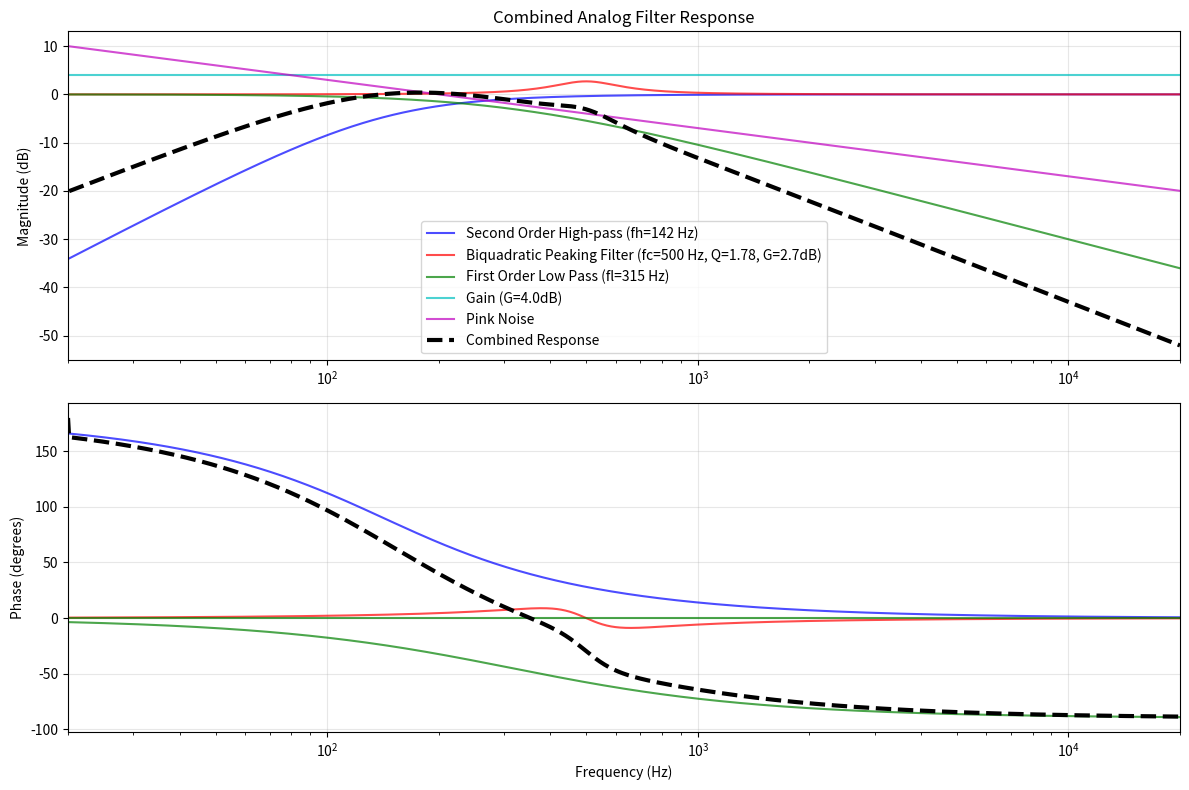

The matplotlib source for this figure:
import numpy as np
import matplotlib.pyplot as plt
from scipy import signal

# Create frequency vector in Hz
f = np.logspace(np.log10(20), np.log10(20000), 1000)  # 0.1 to 1000 Hz
w = 2 * np.pi * f  # Convert to rad/s for scipy.signal.freqs

# Second order high-pass filter
# resonant frequency fh= 142 Hz Q = 0.58
fh = 142  # Hz
Q1 = 0.58
fac = 1.0 / (2*np.pi*fh)
num1, den1 = [fac**2, 0.0, 0.0], [fac**2, fac/Q1, 1.0]

#Biquadratic peaking filter
# Centre frequency fc = 500 Hz Q = 1.78 Gain g = 2.7 dB
gain2 = 2.7
Q2 = 1.78
fc = 500
GainFac2 = 10**(gain2 / 20)
W = 2.0*np.asinh(1.0/(2.0*Q2))/np.log(2)
w0 = 2.0*np.pi*fc
dW = w0*(2**(W/2)-2**(-(W/2)))
A = dW*np.sqrt(1/GainFac2)
B = GainFac2*A
num2, den2 = [1.0, B, w0**2], [1.0, A, w0**2]


# First order low-pass filter
# Turnover frequency f l = 315 Hz
fl = 315
num3, den3 = [1], [1.0 / (2*np.pi*fl), 1.0]

# Gain
gain4 = 4.0
GainFac4 = 10**(gain4/20)
num4, den4 = [GainFac4], [1.0]

# Get individual responses
w1, h1 = signal.freqs(num1, den1, w)
w2, h2 = signal.freqs(num2, den2, w)
w3, h3 = signal.freqs(num3, den3, w)
w4, h4 = signal.freqs(num4, den4, w)

# Pink Noise amplitudes, normalized to 1 at 1khz
h5 = np.concatenate([[0.0], np.sqrt(200.0) / np.sqrt(np.abs(f[1:]))])

# Combine by multiplying transfer functions
h_combined = h1 * h2 * h3 * h4 * h5

print(h_combined)

# Convert back to Hz for plotting
f_plot = w1 / (2*np.pi)

# Create the plot
plt.figure(figsize=(12, 8))

# Magnitude plot
plt.subplot(2, 1, 1)
plt.semilogx(f_plot, 20*np.log10(np.abs(h1)), 'b-', label=f'Second Order High-pass (fh={fh} Hz)', alpha=0.7)
plt.semilogx(f_plot, 20*np.log10(np.abs(h2)), 'r-', label=f'Biquadratic Peaking Filter (fc={fc} Hz, Q={Q2}, G={gain2}dB)', alpha=0.7)
plt.semilogx(f_plot, 20*np.log10(np.abs(h3)), 'g-', label=f'First Order Low Pass (fl={fl} Hz)', alpha=0.7)
plt.semilogx(f_plot, 20*np.log10(np.abs(h4)), 'c-', label=f'Gain (G={gain4}dB)', alpha=0.7)
plt.semilogx(f_plot, 20*np.log10(np.abs(h5)), 'm-', label=f'Pink Noise', alpha=0.7)
plt.semilogx(f_plot, 20*np.log10(np.abs(h_combined)), 'k--', linewidth=3, label='Combined Response')
plt.ylabel('Magnitude (dB)')
plt.title('Combined Analog Filter Response')
plt.legend()
plt.grid(True, alpha=0.3)
plt.xlim([20, 20000])

# Phase plot
plt.subplot(2, 1, 2)
plt.semilogx(f_plot, np.angle(h1)*180/np.pi, 'b-', alpha=0.7)
plt.semilogx(f_plot, np.angle(h2)*180/np.pi, 'r-', alpha=0.7)
plt.semilogx(f_plot, np.angle(h3)*180/np.pi, 'g-', alpha=0.7)
plt.semilogx(f_plot, np.angle(h4)*180/np.pi, 'g-', alpha=0.7)
plt.semilogx(f_plot, np.angle(h_combined)*180/np.pi, 'k--', linewidth=3)
plt.ylabel('Phase (degrees)')
plt.xlabel('Frequency (Hz)')
plt.grid(True, alpha=0.3)
plt.xlim([20, 20000])

plt.tight_layout()
plt.show()

# Print some key information
print("Filter Specifications:")
print(f"Second Order High-pass (fh={fh} Hz)")
print(f"Biquadratic Peaking Filter (fc={fc} Hz), Q={Q2}, G={gain2}dB)")
print(f"First Order Low Pass (fl={fl} Hz)")
print(f"Gain (G={gain4}dB)")
